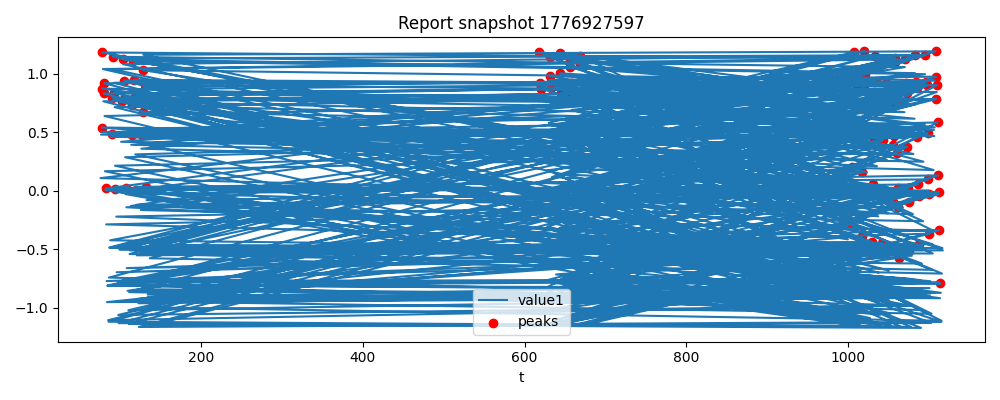

The table this chart was drawn from, first rows:
timestamp, t, value1, value2
2026-04-23 06:58:54.717246, 996.5, 0.7811, -0.5811
2026-04-23 06:58:54.866298, 618.5, 1.184, -0.7572
2026-04-23 06:58:54.911152, 1056, -0.06883, 1.021
2026-04-23 06:58:55.001548, 75.5, 0.1071, 1.007
2026-04-23 06:58:55.217590, 997.0, 0.8641, -0.4758
2026-04-23 06:58:55.366647, 619.0, 0.923, -0.7039
2026-04-23 06:58:55.411480, 1056, 0.3797, 0.9863
2026-04-23 06:58:55.501875, 76.0, 0.4788, 0.9708
2026-04-23 06:58:55.717996, 997.5, 0.9035, -0.3879
2026-04-23 06:58:55.866973, 619.5, 0.7668, -0.6065
2026-04-23 06:58:55.912104, 1056, 0.516, 0.9881
2026-04-23 06:58:56.002252, 76.5, 0.5016, 0.9536
2026-04-23 06:58:56.218483, 998.0, 0.4762, -0.2384
2026-04-23 06:58:56.367360, 620.0, 0.8852, -0.4793
2026-04-23 06:58:56.412496, 1057, 0.4564, 0.9275
2026-04-23 06:58:56.502581, 77.0, 0.5392, 0.9213
2026-04-23 06:58:56.719919, 998.5, 0.04324, -0.1474
2026-04-23 06:58:56.868344, 620.5, 0.8724, -0.3888
2026-04-23 06:58:56.912919, 1058, 0.7108, 0.8682
2026-04-23 06:58:57.002954, 77.5, 0.8718, 0.8841
2026-04-23 06:58:57.220624, 999.0, -0.01457, -0.02314
2026-04-23 06:58:57.368988, 621.0, 0.4906, -0.2722
2026-04-23 06:58:57.413246, 1058, 1.127, 0.8139
2026-04-23 06:58:57.503629, 78.0, 1.18, 0.8003
2026-04-23 06:58:57.720964, 999.5, -0.03512, 0.1266
2026-04-23 06:58:57.869488, 621.5, 0.06593, -0.1233
2026-04-23 06:58:57.913569, 1058, 1.132, 0.7499
2026-04-23 06:58:58.004021, 78.5, 1.039, 0.7126
2026-04-23 06:58:58.221885, 1000, -0.4163, 0.2619
2026-04-23 06:58:58.369796, 622.0, -0.0005009, -0.011
2026-04-23 06:58:58.413892, 1059, 0.8172, 0.6507
2026-04-23 06:58:58.504318, 79.0, 0.7632, 0.5976
2026-04-23 06:58:58.722512, 1000, -0.8839, 0.355
2026-04-23 06:58:58.870138, 622.5, -0.01207, 0.1254
2026-04-23 06:58:58.914239, 1060, 0.778, 0.532
2026-04-23 06:58:59.004659, 79.5, 0.8301, 0.5071
2026-04-23 06:58:59.222869, 1001, -0.8945, 0.4816
2026-04-23 06:58:59.370489, 623.0, -0.4253, 0.2381
2026-04-23 06:58:59.414755, 1060, 0.9152, 0.4278
2026-04-23 06:58:59.505014, 80.0, 0.9175, 0.4004
2026-04-23 06:58:59.723259, 1002, -0.7392, 0.6027
2026-04-23 06:58:59.870759, 623.5, -0.8426, 0.3555
2026-04-23 06:58:59.915096, 1060, 0.7861, 0.3428
2026-04-23 06:59:00.005354, 80.5, 0.6375, 0.312
2026-04-23 06:59:00.223703, 1002, -0.8844, 0.6968
2026-04-23 06:59:00.371095, 624.0, -0.8839, 0.4739
2026-04-23 06:59:00.415479, 1061, 0.3219, 0.1961
2026-04-23 06:59:00.505805, 81.0, 0.1658, 0.1704
2026-04-23 06:59:00.724135, 1002, -1.146, 0.7708
2026-04-23 06:59:00.871664, 624.5, -0.7711, 0.574
2026-04-23 06:59:00.915881, 1062, 0.02008, 0.06874
2026-04-23 06:59:01.006217, 81.5, 0.00587, 0.03313
2026-04-23 06:59:01.224488, 1003, -1.044, 0.8349
2026-04-23 06:59:01.372007, 625.0, -0.9043, 0.6505
2026-04-23 06:59:01.416325, 1062, 0.01596, -0.05535
2026-04-23 06:59:01.506604, 82.0, 0.0193, -0.06558
2026-04-23 06:59:01.724932, 1004, -0.6256, 0.9217
2026-04-23 06:59:01.872437, 625.5, -1.145, 0.7683
2026-04-23 06:59:01.916708, 1062, -0.1373, -0.1682
2026-04-23 06:59:02.006980, 82.5, -0.2884, -0.2058
... 440 more rows
